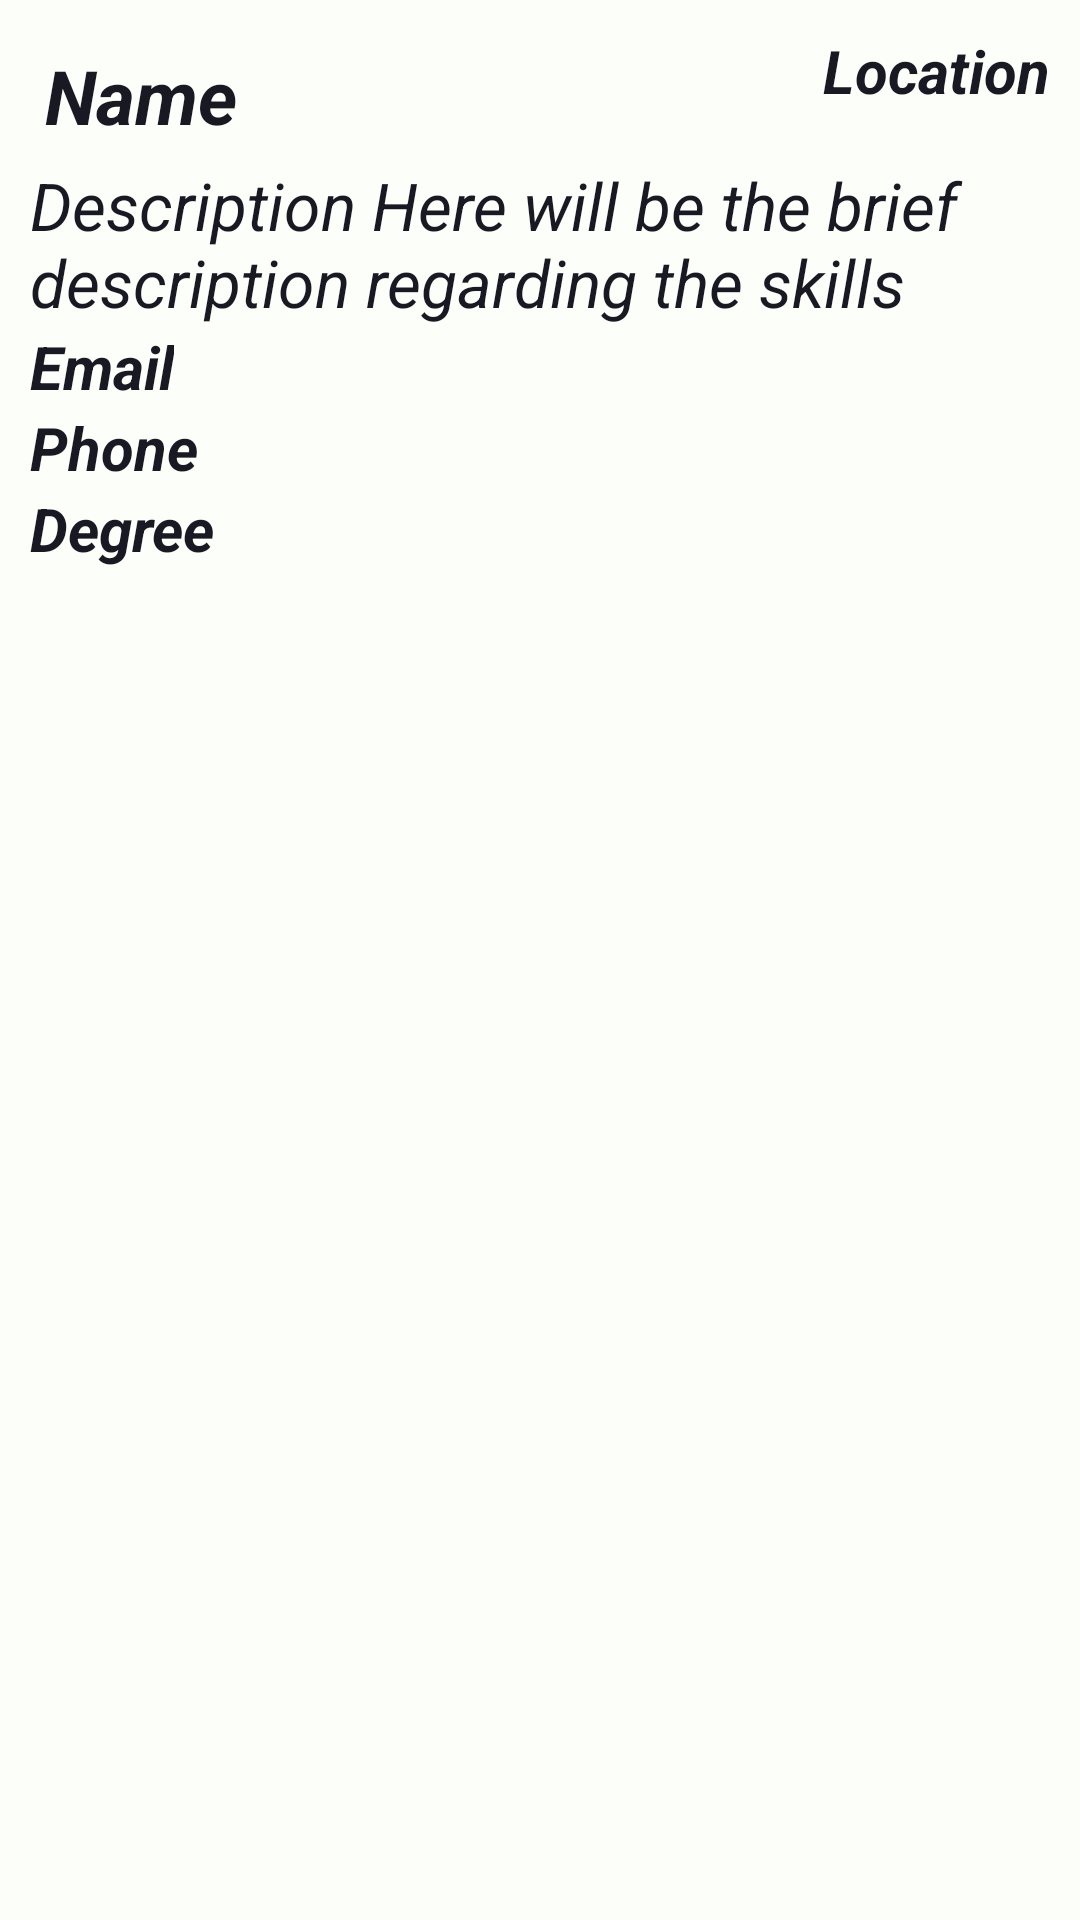

Layout XML and referenced resources for this Android screen:
<!-- AndroidManifest.xml: application theme Theme.CareerCraft -->
<!-- res/layout/user_layout.xml -->
<?xml version="1.0" encoding="utf-8"?>
<RelativeLayout xmlns:android="http://schemas.android.com/apk/res/android"
    android:layout_width="match_parent"
    android:layout_height="wrap_content"
    android:background="#fbfef9"
    android:layout_margin="5dp"
    android:padding="10dp">
    <TextView
        android:layout_width="wrap_content"
        android:layout_height="wrap_content"
        android:text="Name"
        android:textSize="25dp"
        android:textColor="#191923"
        android:textStyle="bold|italic"
        android:id="@+id/userName"
        android:layout_margin="5dp"
        >
    </TextView>
    <TextView
        android:layout_width="match_parent"
        android:layout_height="wrap_content"
        android:text="Description Here will be the brief description regarding the skills"
        android:textSize="22dp"
        android:textStyle="italic"
        android:textColor="#191923"
        android:layout_below="@id/userName"
        android:id="@+id/skills"
        >
    </TextView>
    <TextView
        android:layout_width="wrap_content"
        android:layout_height="wrap_content"
        android:text="Email"
        android:textSize="20dp"
        android:textColor="#191923"
        android:textStyle="bold|italic"
        android:layout_below="@id/skills"
        android:id="@+id/email"
        >
    </TextView>

    <TextView
        android:layout_width="wrap_content"
        android:layout_height="wrap_content"
        android:layout_alignParentRight="true"
        android:text="Location"
        android:textSize="20dp"
        android:textColor="#191923"
        android:id="@+id/loc"
        android:textStyle="bold|italic">
    </TextView>

    <TextView
        android:layout_width="wrap_content"
        android:layout_height="wrap_content"
        android:layout_below="@id/email"
        android:text="Phone"
        android:textColor="#191923"
        android:textSize="20dp"
        android:id="@+id/phone"
        android:textStyle="bold|italic">
    </TextView>
    <TextView
        android:layout_width="match_parent"
        android:layout_height="wrap_content"
        android:text="Degree"
        android:textColor="#191923"
        android:textSize="20dp"
        android:textStyle="bold|italic"
        android:layout_below="@id/phone"
        android:id="@+id/degree"
        >
    </TextView>

</RelativeLayout>
<!-- resources referenced by this layout -->
<resources>
  <style name="Theme.CareerCraft" parent="Base.Theme.CareerCraft" />
  <style name="Base.Theme.CareerCraft" parent="Theme.Material3.DayNight.NoActionBar">
          
          
      </style>
</resources>
